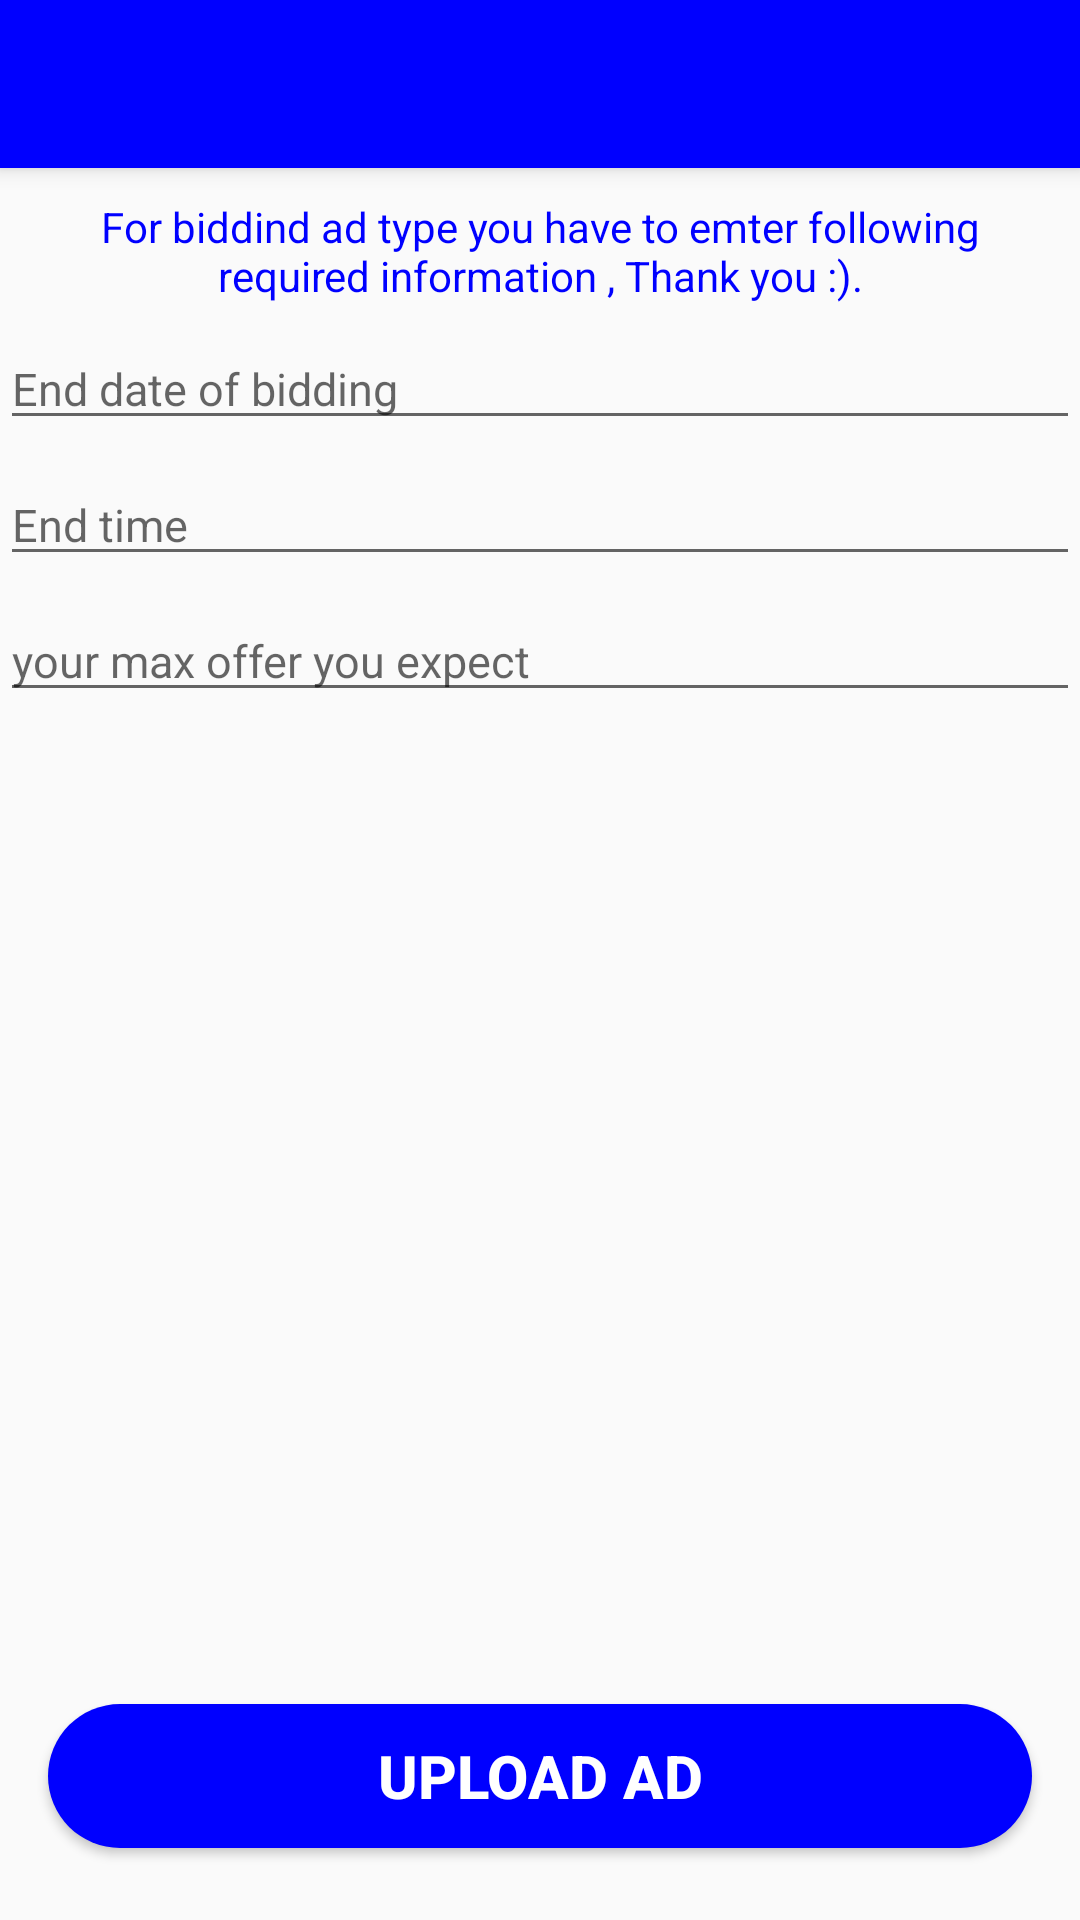

Produce the Android XML layout that renders to this screen, including the resource entries it uses.
<!-- AndroidManifest.xml: application theme AppTheme -->
<!-- res/layout/bid_credentials_detail.xml -->
<?xml version="1.0" encoding="utf-8"?>
<androidx.constraintlayout.widget.ConstraintLayout xmlns:android="http://schemas.android.com/apk/res/android"
    xmlns:app="http://schemas.android.com/apk/res-auto"
    android:orientation="vertical"
    android:layout_width="match_parent"
    android:layout_height="match_parent">

    <androidx.appcompat.widget.Toolbar
        android:id="@+id/toolbar_bid_credentials"
        android:layout_width="match_parent"
        android:layout_height="?attr/actionBarSize"
        android:background="?attr/colorPrimary"
        android:elevation="4dp"
        android:theme="@style/ThemeOverlay.AppCompat.Dark.ActionBar"
        app:layout_constraintLeft_toLeftOf="parent"
        app:layout_constraintRight_toRightOf="parent"
        app:layout_constraintTop_toTopOf="parent"
        app:popupTheme="@style/ThemeOverlay.AppCompat.Dark" />




    <LinearLayout
        android:layout_width="match_parent"
        android:layout_height="wrap_content"
        android:orientation="vertical"
        app:layout_constraintTop_toBottomOf="@id/toolbar_bid_credentials"
        app:layout_constraintLeft_toLeftOf="parent"
        app:layout_constraintRight_toRightOf="parent">


        <TextView
            android:layout_width="match_parent"
            android:layout_height="wrap_content"
            android:text="For biddind ad type you have to emter following
                          required information , Thank you :)."
            android:textColor="#0000ff"
            android:textAlignment="center"
            android:layout_marginTop="10dp"
            >



        </TextView>



    <EditText
        android:id="@+id/id_end_Date"
        android:layout_width="match_parent"
        android:layout_height="wrap_content"
        android:layout_marginTop="8dp"
        android:hint="End date of bidding"
        android:inputType="date"
        android:textSize="15dp"
        />


    <EditText
        android:id="@+id/id_end_time"
        android:layout_width="match_parent"
        android:layout_height="wrap_content"
        android:layout_marginTop="8dp"
        android:hint="End time"
        android:inputType="time"
        android:textSize="15dp" />

        <EditText
            android:id="@+id/id_buy_it_now"
            android:layout_width="match_parent"
            android:layout_height="wrap_content"
            android:layout_marginTop="8dp"
            android:hint="your max offer you expect"
            android:inputType="number"
            android:textSize="15dp" />

    </LinearLayout>

    <Button
        android:id="@+id/id_upload_btn_bidding_type"
        android:layout_width="match_parent"
        android:layout_height="wrap_content"
        android:layout_marginLeft="16dp"
        android:layout_marginRight="16dp"
        android:layout_marginBottom="24dp"
        android:background="@drawable/rounded_button_background"
        android:text="upload Ad"
        android:textColor="#ffffff"
        android:textSize="20dp"
        android:textStyle="bold"
        app:layout_constraintBottom_toBottomOf="parent"
        app:layout_constraintLeft_toLeftOf="parent"
        app:layout_constraintRight_toRightOf="parent" />




</androidx.constraintlayout.widget.ConstraintLayout>
<!-- resources referenced by this layout -->
<resources>
  <!-- drawable rounded_button_background (drawable) -->
  <?xml version="1.0" encoding="utf-8"?>
  <shape xmlns:android="http://schemas.android.com/apk/res/android"
      android:shape="rectangle">
  
      <solid
          android:color="#0000FF"
          />
  
      <corners
          android:radius="25dp"
          />
  
  </shape>
  <style name="AppTheme" parent="Theme.AppCompat.Light.DarkActionBar">
          
  
  
  
          <item name="colorPrimary">#0000FF</item>
          <item name="colorPrimaryDark">#0000FF</item>
          <item name="colorAccent">#000000</item>
  
      </style>
</resources>
